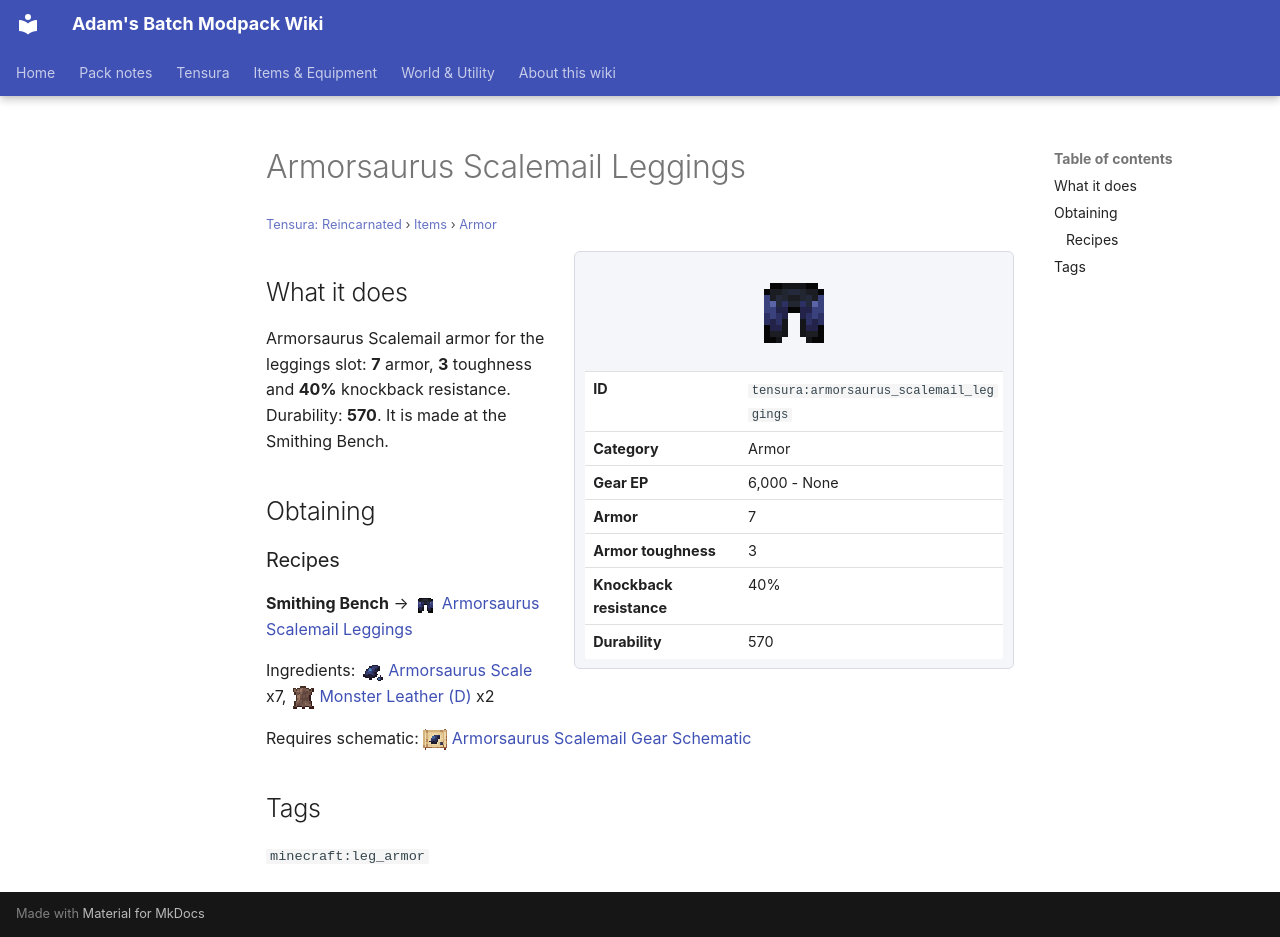

repository: Proteus-Nell/Adams-Batch-MC-Modpack-Wiki · page: tensura-reincarnated/items/armor/armorsaurus-scalemail-leggings/index.html · generator: mkdocs

# Armorsaurus Scalemail Leggings

<small>[Tensura: Reincarnated](../../index.md) &rsaquo; [Items](../index.md) &rsaquo; [Armor](index.md)</small>

<div class="infobox" markdown>

![Armorsaurus Scalemail Leggings](../../../assets/icons/tensura/item/armorsaurus_scalemail_leggings.png)

| | |
|---|---|
| **ID** | `tensura:armorsaurus_scalemail_leggings` |
| **Category** | Armor |
| **Gear EP** | 6,000 - None |
| **Armor** | 7 |
| **Armor toughness** | 3 |
| **Knockback resistance** | 40% |
| **Durability** | 570 |

</div>

## What it does

Armorsaurus Scalemail armor for the leggings slot: **7** armor, **3** toughness and **40%** knockback resistance. Durability: **570**. It is made at the Smithing Bench.

## Obtaining

### Recipes

**Smithing Bench** &rarr; ![](../../../assets/icons/tensura/item/armorsaurus_scalemail_leggings.png) [Armorsaurus Scalemail Leggings](armorsaurus-scalemail-leggings.md)

Ingredients: ![](../../../assets/icons/tensura/item/armorsaurus_scale.png) [Armorsaurus Scale](../materials/armorsaurus-scale.md) x7, ![](../../../assets/icons/tensura/item/monster_leather_d.png) [Monster Leather (D)](../miscellaneous/monster-leather-d.md) x2

Requires schematic: ![](../../../assets/icons/tensura/item/armorsaurus_scalemail_gear_schematic.png) [Armorsaurus Scalemail Gear Schematic](../schematics/armorsaurus-scalemail-gear-schematic.md)

## Tags

`minecraft:leg_armor`
